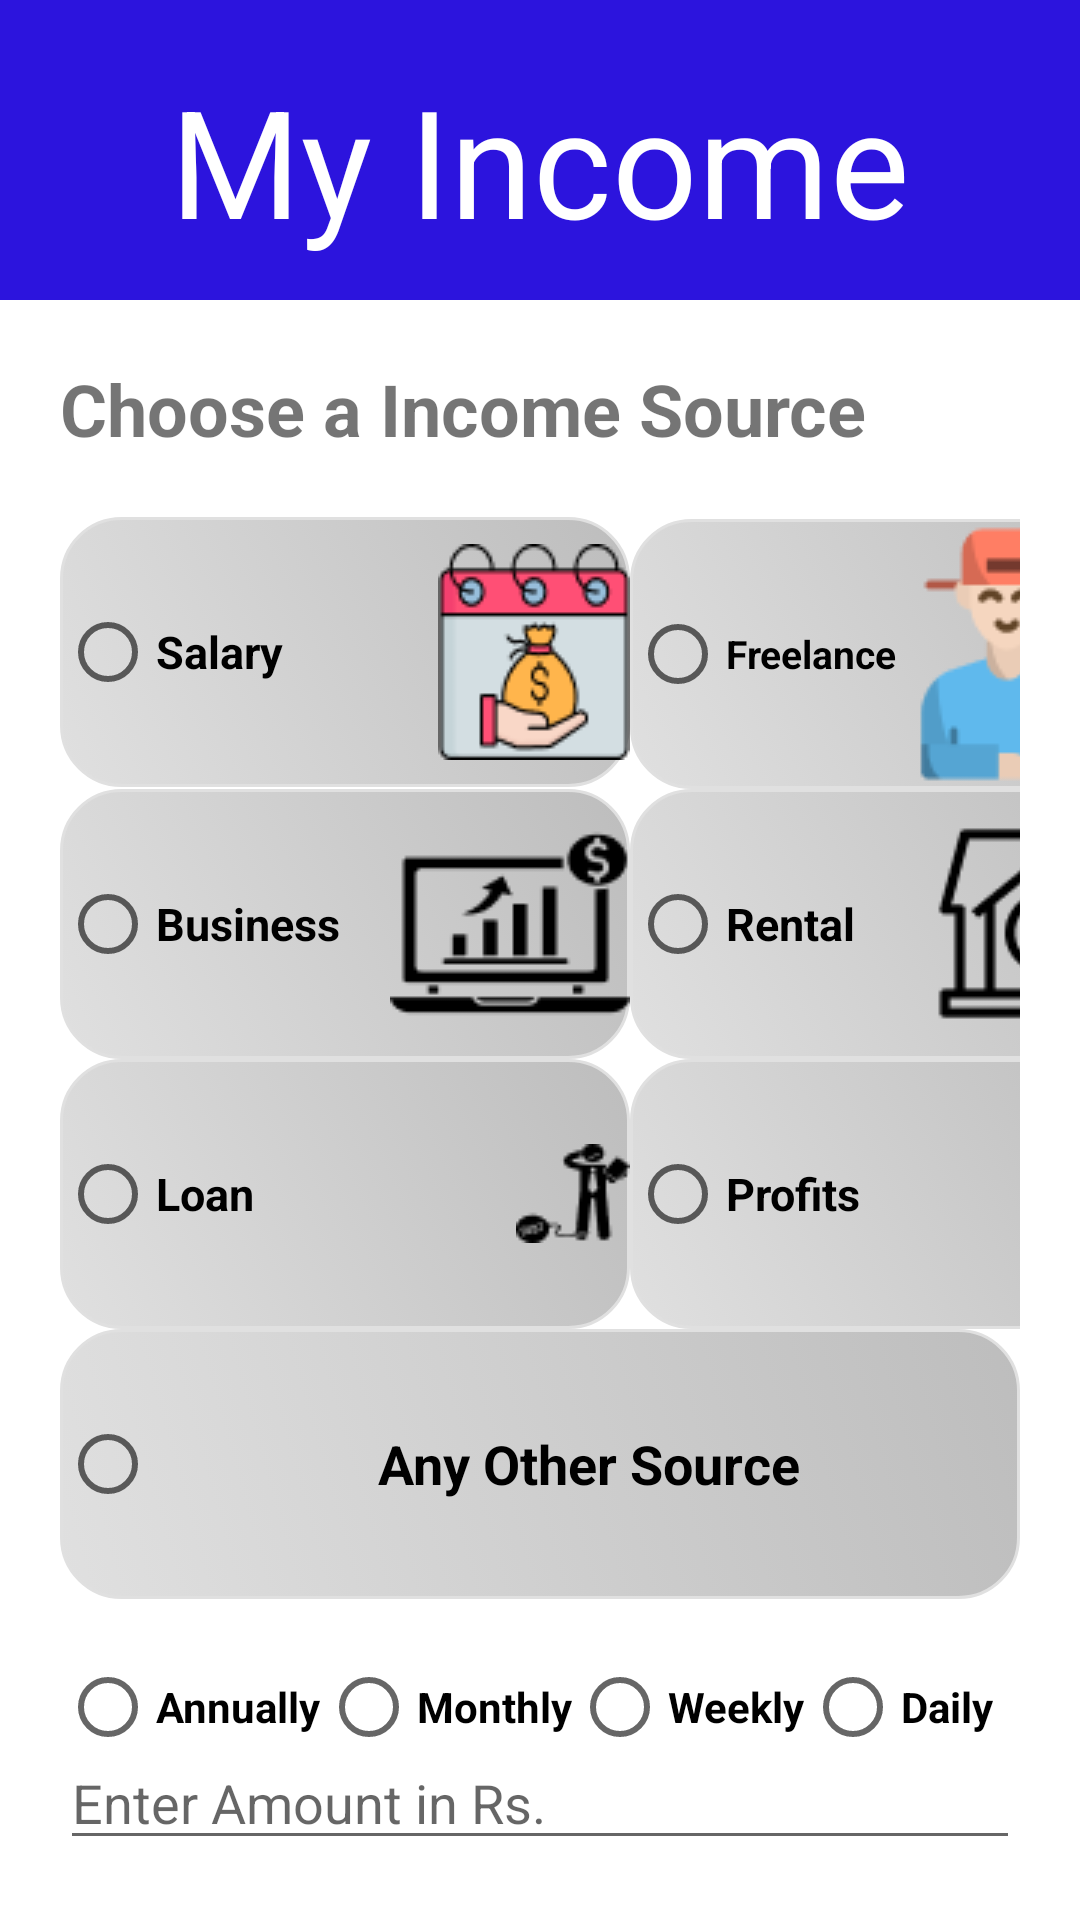

This screen was rendered from an Android layout file. Write that file and the resources it references.
<!-- AndroidManifest.xml: application theme Theme.FinanceFit -->
<!-- res/layout/activity_my_income.xml -->
<?xml version="1.0" encoding="utf-8"?>
<RelativeLayout xmlns:android="http://schemas.android.com/apk/res/android"
    android:layout_width="match_parent"
    android:layout_height="match_parent"
    android:background="#2C14DD">

    <TextView
        android:id="@+id/tv_page_heading"
        android:layout_width="wrap_content"
        android:layout_height="wrap_content"
        android:layout_centerHorizontal="true"
        android:layout_marginTop="20dp"
        android:text="My Income"
        android:textColor="#FFFFFF"
        android:textSize="50sp" />

    <LinearLayout
        android:layout_width="match_parent"
        android:layout_height="wrap_content"
        android:layout_marginTop="100dp"
        android:orientation="vertical"
        android:background="@color/white"
        android:padding="20dp">

        <TextView
            android:layout_width="wrap_content"
            android:layout_height="wrap_content"
            android:text="Choose a Income Source"
            android:textSize="24sp"
            android:textStyle="bold"
            android:layout_gravity="center_vertical"/>

        
        <GridLayout
            android:id="@+id/grid_buttons"
            android:layout_width="match_parent"
            android:layout_height="wrap_content"
            android:columnCount="2"
            android:rowCount="4"
            android:alignmentMode="alignMargins"
            android:columnOrderPreserved="false"
            android:layout_marginTop="20dp">

            
            
            <RadioButton
                android:id="@+id/salary_button"
                android:layout_width="190dp"
                android:layout_height="90dp"
                android:text="Salary"
                android:textStyle="bold"
                android:textSize="15sp"
                android:drawableRight="@drawable/salary"
                android:drawablePadding="2dp"
                android:background="@drawable/rounded_button"
                android:layout_gravity="fill_horizontal"/>

            <RadioButton
                android:id="@+id/freelance_button"
                android:layout_width="180dp"
                android:layout_height="90dp"
                android:text="Freelance"
                android:textStyle="bold"
                android:textSize="13sp"
                android:drawableRight="@drawable/freelance"
                android:drawablePadding="2dp"
                android:background="@drawable/rounded_button"
                android:layout_gravity="fill_horizontal"/>

            <RadioButton
                android:id="@+id/business_button"
                android:layout_width="190dp"
                android:layout_height="90dp"
                android:text="Business"
                android:textStyle="bold"
                android:textSize="15sp"
                android:drawableRight="@drawable/business_income"
                android:drawablePadding="2dp"
                android:background="@drawable/rounded_button"
                android:layout_gravity="fill_horizontal"/>

            <RadioButton
                android:id="@+id/rental_button"
                android:layout_width="180dp"
                android:layout_height="90dp"
                android:text="Rental"
                android:textStyle="bold"
                android:textSize="15sp"
                android:drawableRight="@drawable/rental_income"
                android:drawablePadding="2dp"
                android:background="@drawable/rounded_button"
                android:layout_gravity="fill_horizontal"/>

            <RadioButton
                android:id="@+id/loan_button"
                android:layout_width="190dp"
                android:layout_height="90dp"
                android:text="Loan"
                android:textStyle="bold"
                android:textSize="15sp"
                android:drawableRight="@drawable/debt"
                android:background="@drawable/rounded_button"
                android:layout_gravity="fill_horizontal"/>

            <RadioButton
                android:id="@+id/profits_button"
                android:layout_width="180dp"
                android:layout_height="90dp"
                android:text="Profits"
                android:textStyle="bold"
                android:textSize="15sp"
                android:drawableRight="@drawable/profit"
                android:drawablePadding="2dp"
                android:background="@drawable/rounded_button"
                android:layout_gravity="fill_horizontal"/>
        </GridLayout>

        <RadioButton
            android:id="@+id/any_other_source_button"
            android:layout_width="match_parent"
            android:layout_height="90dp"
            android:text="Any Other Source"
            android:textStyle="bold"
            android:textSize="18sp"
            android:background="@drawable/rounded_button"
            android:gravity="center"/>

        
        <RadioGroup
            android:id="@+id/radioGroup"
            android:layout_width="match_parent"
            android:layout_height="wrap_content"
            android:orientation="horizontal"

            android:layout_marginTop="20dp">

            <RadioButton
                android:id="@+id/radio_annual"
                android:layout_width="wrap_content"
                android:layout_height="wrap_content"
                android:textStyle="bold"
                android:text="Annually" />

            <RadioButton
                android:id="@+id/radio_month"
                android:layout_width="wrap_content"
                android:layout_height="wrap_content"
                android:textStyle="bold"
                android:text="Monthly" />

            <RadioButton
                android:id="@+id/radio_week"
                android:layout_width="wrap_content"
                android:layout_height="wrap_content"
                android:textStyle="bold"
                android:text="Weekly" />

            <RadioButton
                android:id="@+id/radio_day"
                android:layout_width="wrap_content"
                android:layout_height="wrap_content"
                android:textStyle="bold"
                android:text="Daily" />

            

        </RadioGroup>

        
        <EditText
            android:id="@+id/et_amount"
            android:layout_width="match_parent"
            android:layout_height="wrap_content"
            android:hint="Enter Amount in Rs."
            android:inputType="numberDecimal" />

        
        <androidx.appcompat.widget.AppCompatButton
            android:id="@+id/btn_save"
            android:layout_width="match_parent"
            android:layout_height="wrap_content"
            android:layout_marginTop="20dp"
            android:background="#2C14DD"
            android:textColor="@color/white"
            android:textStyle="bold"
            android:textSize="20sp"
            android:text="Save" />

    </LinearLayout>

</RelativeLayout>
<!-- resources referenced by this layout -->
<resources>
  <color name="white">#FFFFFFFF</color>
  <!-- drawable business_income: png bitmap (drawable, 1086 bytes) -->
  <!-- drawable debt: png bitmap (drawable, 712 bytes) -->
  <!-- drawable freelance: png bitmap (drawable, 2809 bytes) -->
  <!-- drawable rental_income: png bitmap (drawable, 1503 bytes) -->
  <!-- drawable rounded_button (drawable) -->
  <selector xmlns:android="http://schemas.android.com/apk/res/android">
      <item>
          <shape>
              <gradient
                  android:startColor="#E0E0E0"
                  android:endColor="#BDBDBD"
                  android:angle="45" />
              <stroke
                  android:width="1dp"
                  android:color="#E0E0E0" />
              <corners
                  android:radius="20dp" />
          </shape>
      </item>
  </selector>
  <!-- drawable salary: png bitmap (drawable, 3474 bytes) -->
  <style name="Theme.FinanceFit" parent="Base.Theme.FinanceFit" />
  <style name="Base.Theme.FinanceFit" parent="Theme.AppCompat.Light.NoActionBar">
          
          
      </style>
</resources>
